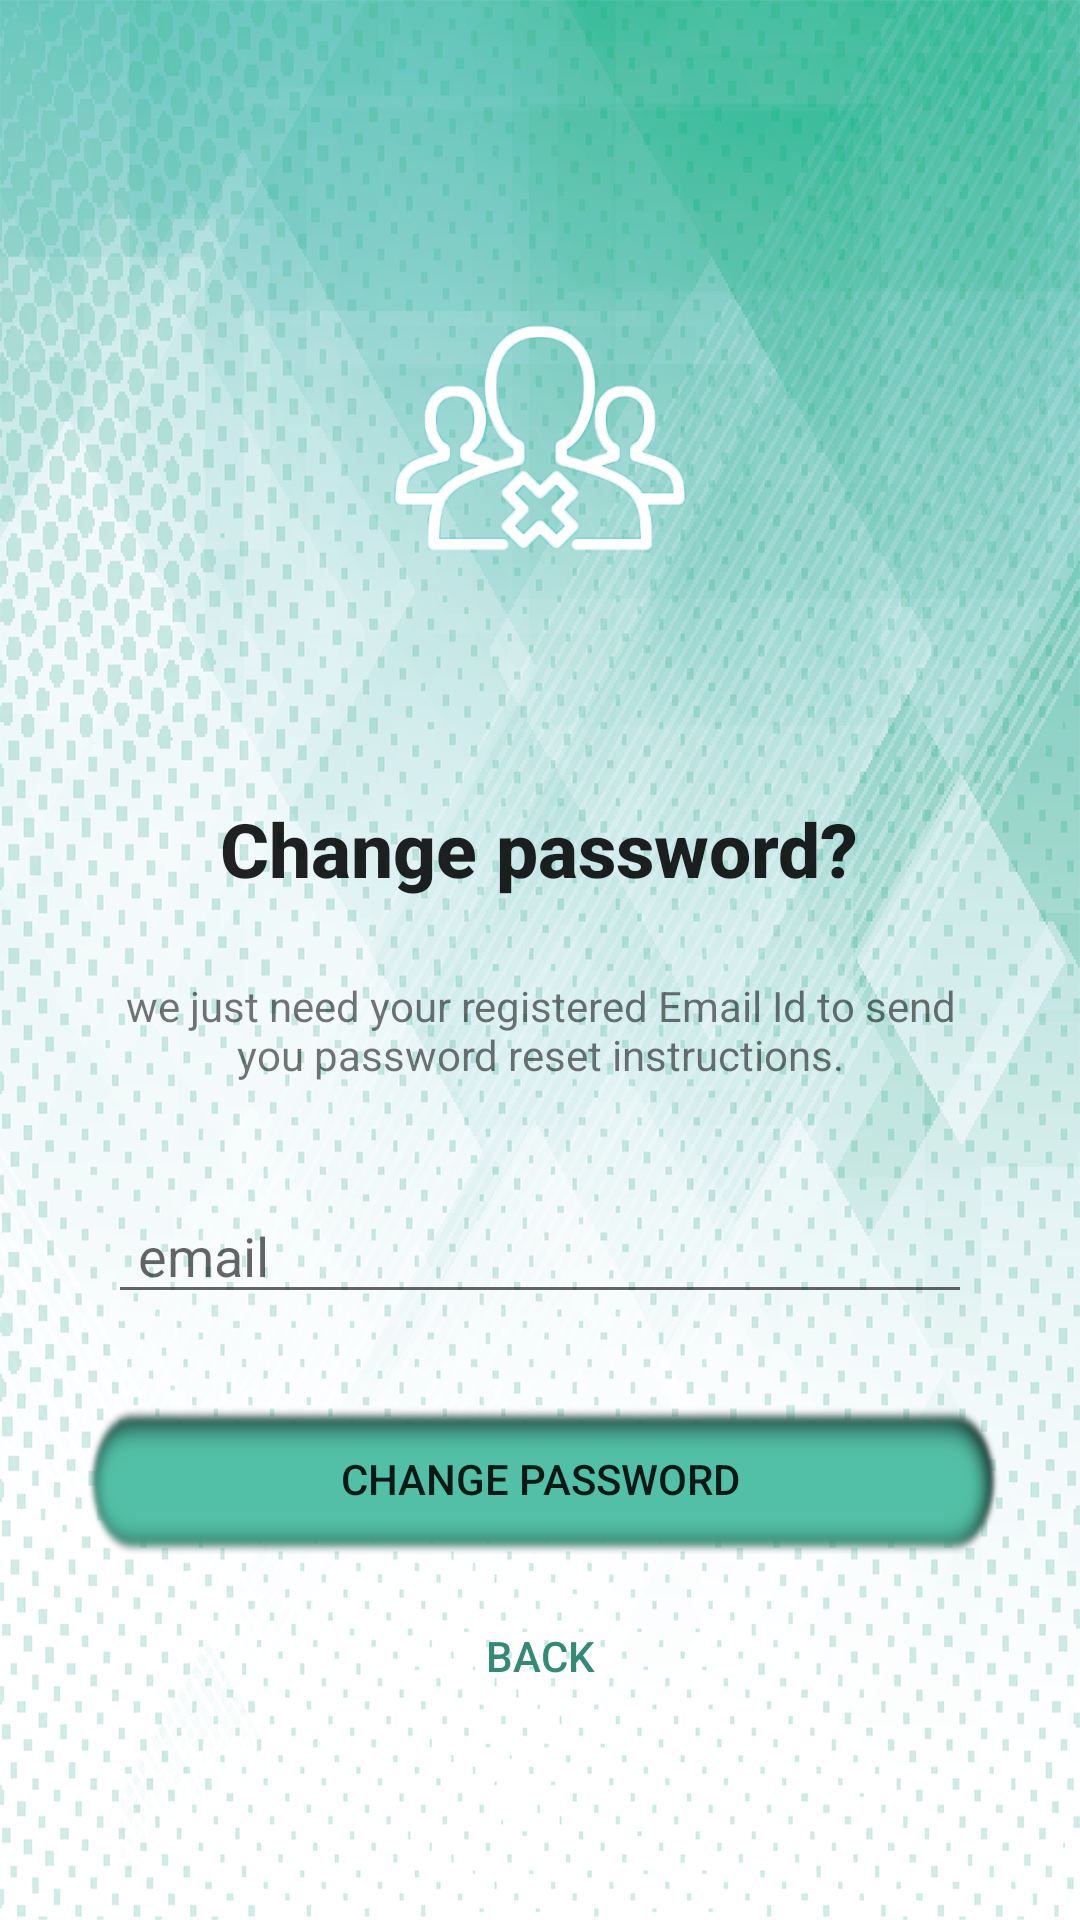

Reconstruct the res/layout file that produces this screen, plus the resources it refers to.
<!-- AndroidManifest.xml: application theme AppTheme -->
<!-- res/layout/change_pass.xml -->
<?xml version="1.0" encoding="utf-8"?>
<android.support.design.widget.CoordinatorLayout xmlns:android="http://schemas.android.com/apk/res/android"
    xmlns:app="http://schemas.android.com/apk/res-auto"
    xmlns:tools="http://schemas.android.com/tools"
    android:layout_width="match_parent"
    android:layout_height="match_parent"
    android:layout_gravity="center"
    android:background="@drawable/background"
    android:fitsSystemWindows="true">

    <ScrollView
        android:layout_width="match_parent"
        android:layout_height="match_parent">

        <LinearLayout
            android:layout_width="fill_parent"
            android:layout_height="wrap_content"
            android:layout_marginTop="30dp"
            android:gravity="center"
            android:orientation="vertical"
            android:padding="@dimen/activity_horizontal_margin">


            <ImageView
                android:layout_width="match_parent"
                android:layout_height="200dp"
                android:layout_gravity="center_horizontal"
                android:layout_marginBottom="10dp"
                android:src="@drawable/forgot" />

            <TextView
                android:layout_width="wrap_content"
                android:layout_height="wrap_content"
                android:layout_gravity="center_horizontal"
                android:padding="10dp"
                android:text="@string/change_header"
                android:textAllCaps="false"
                android:textAppearance="@style/TextAppearance.AppCompat.Button"
                android:textSize="25sp"
                android:textStyle="bold" />

            <TextView
                android:layout_width="wrap_content"
                android:layout_height="wrap_content"
                android:layout_marginBottom="10dp"
                android:gravity="center_horizontal"
                android:padding="@dimen/activity_horizontal_margin"
                android:text="@string/forget_detail"
                android:textSize="14dp" />

            <android.support.design.widget.TextInputLayout
                android:layout_width="match_parent"
                android:layout_height="wrap_content">

                <EditText
                    android:id="@+id/email_change"
                    android:layout_width="match_parent"
                    android:layout_height="40dp"
                    android:layout_marginBottom="10dp"
                    android:layout_marginEnd="20dp"
                    android:layout_marginStart="20dp"
                    android:layout_marginTop="20dp"
                    android:hint="email"
                    android:inputType="textEmailAddress"
                    android:paddingStart="10dp"
                    android:textAlignment="center"
                    android:textColorHint="@android:color/white" />
            </android.support.design.widget.TextInputLayout>

            

            <Button
                android:id="@+id/btn_change_password"
                android:layout_width="fill_parent"
                android:layout_height="50dp"
                android:layout_marginEnd="10dp"
                android:layout_marginStart="10dp"
                android:layout_marginTop="20dip"
                android:background="@drawable/button"
                android:gravity="center"
                android:text="@string/Change_Password" />

            <Button
                android:id="@+id/btn_back_change"
                android:layout_width="wrap_content"
                android:layout_height="wrap_content"
                android:layout_marginTop="10dp"
                android:background="@null"
                android:text="@string/back_button"
                android:textColor="@color/colorAccent" />

        </LinearLayout>
    </ScrollView>

    <ProgressBar
        android:id="@+id/progressBar_change"
        android:layout_width="30dp"
        android:layout_height="30dp"
        android:layout_gravity="center|bottom"
        android:layout_marginBottom="20dp"
        android:visibility="gone" />

</android.support.design.widget.CoordinatorLayout>
<!-- resources referenced by this layout -->
<resources>
  <color name="colorAccent">#348b75</color>
  <dimen name="activity_horizontal_margin">16dp</dimen>
  <!-- drawable background: png bitmap (drawable-v24, 830448 bytes) -->
  <!-- drawable button: png bitmap (drawable-v24, 12609 bytes) -->
  <!-- drawable forgot: png bitmap (drawable-v24, 56618 bytes) -->
  <string name="Change_Password">Change Password</string>
  <string name="back_button">Back</string>
  <string name="change_header">Change password?</string>
  <string name="forget_detail">we just need your registered Email Id to send you password reset instructions.</string>
  <style name="AppTheme" parent="Theme.AppCompat.DayNight.NoActionBar">
          
          <item name="colorPrimary">@color/colorPrimary</item>
          <item name="colorPrimaryDark">@color/colorPrimaryDark</item>
          <item name="colorAccent">@color/colorAccent</item>
      </style>
  <color name="colorPrimary">#49bfa2</color>
  <color name="colorPrimaryDark">#136954</color>
</resources>
